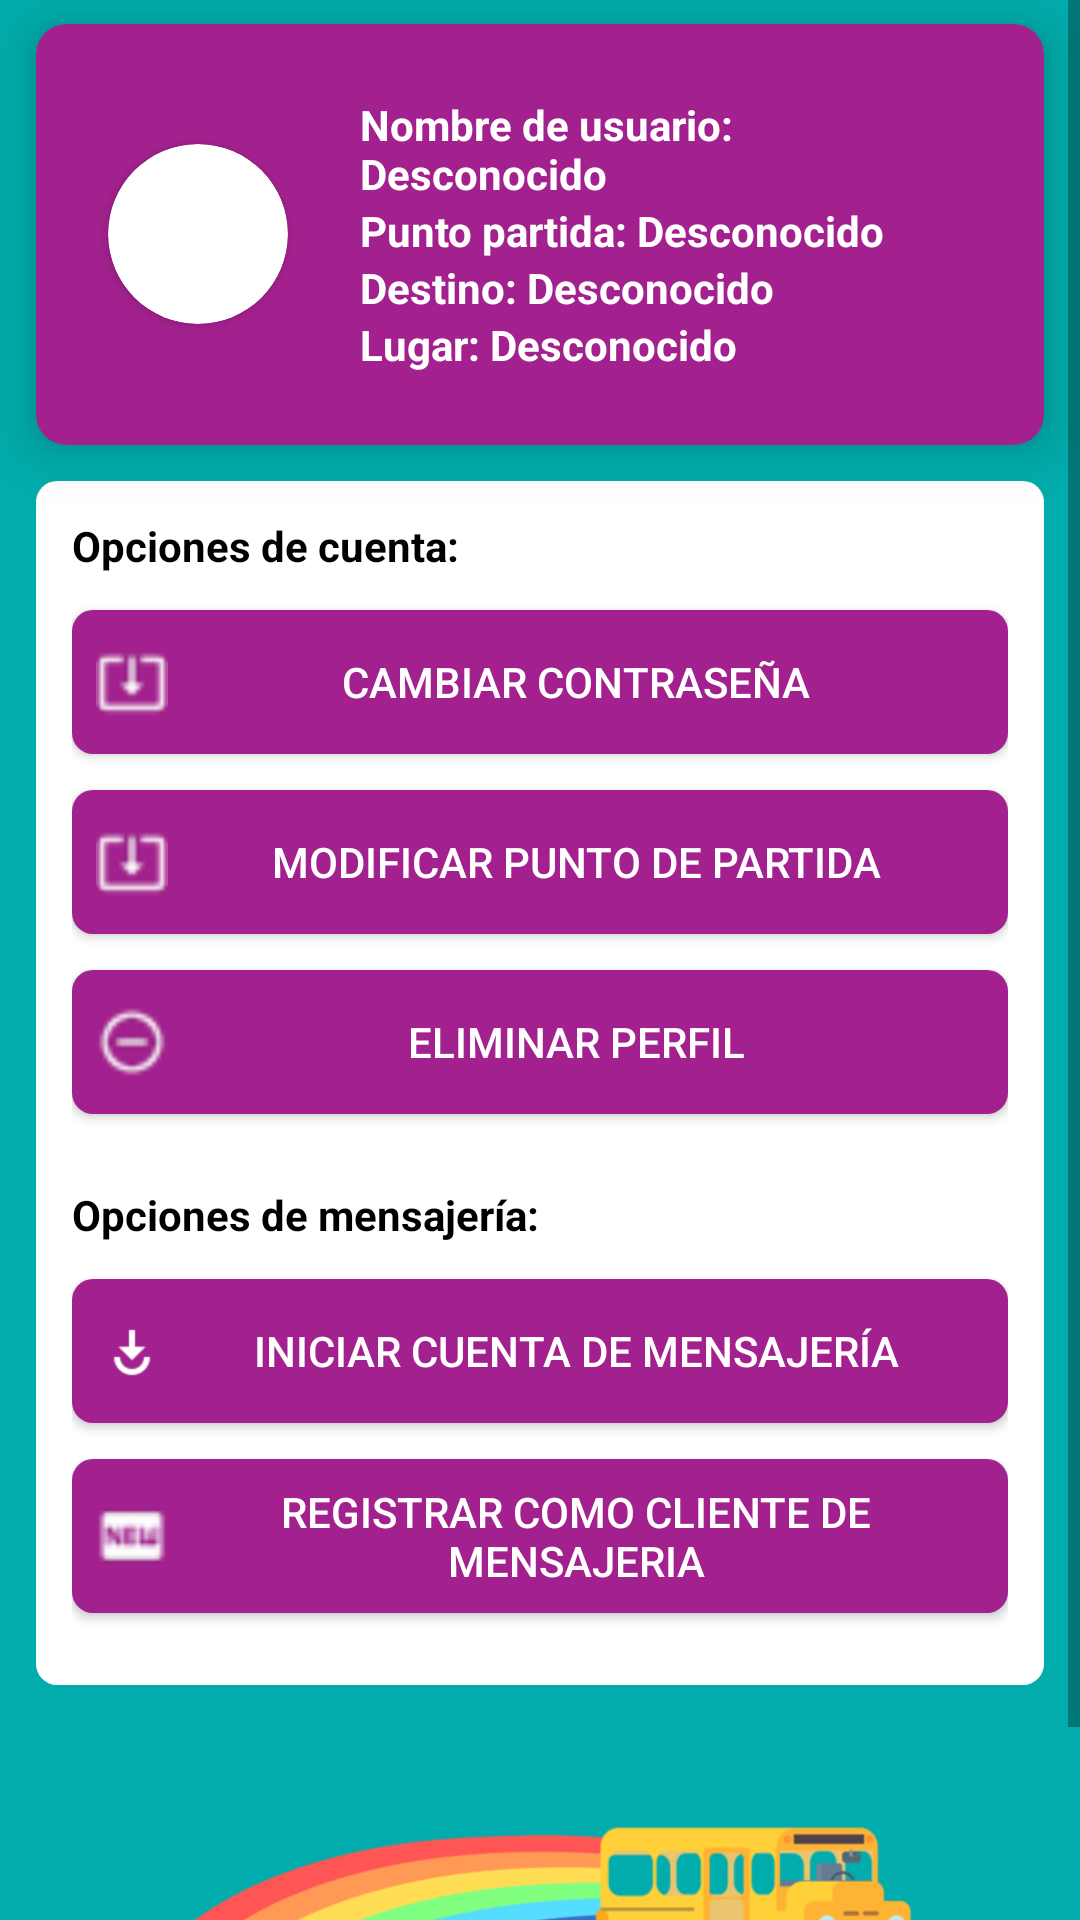

The Android layout XML behind this screen, and the referenced resources:
<!-- AndroidManifest.xml: application theme AppTheme -->
<!-- res/layout/activity_mi_perfil.xml -->
<?xml version="1.0" encoding="utf-8"?>
<ScrollView xmlns:android="http://schemas.android.com/apk/res/android"
  xmlns:app="http://schemas.android.com/apk/res-auto"
  xmlns:tools="http://schemas.android.com/tools"
  android:layout_width="match_parent"
  android:layout_height="match_parent"
  android:fillViewport="true"
  tools:context=".MainActivity">
  <RelativeLayout
    android:layout_width="match_parent"
    android:layout_height="wrap_content"
    android:background="@color/azulVerdoso"
    android:orientation="vertical">
    <ImageView
      android:id="@+id/img_furgon_arcoiris"
      android:layout_width="match_parent"
      android:layout_height="match_parent"
      android:layout_alignParentBottom="true"
      android:layout_below="@id/layout_botonera"
      android:contentDescription="@string/todo"
      android:scaleType="fitCenter"
      app:srcCompat="@drawable/bus_escolar_arcoiris" />
    <LinearLayout
      android:id="@+id/layout_botonera"
      android:layout_width="match_parent"
      android:layout_height="wrap_content"
      android:layout_margin="@dimen/medium"
      android:layout_below="@id/my_cv"
      android:padding="@dimen/medium"
      android:background="@drawable/button_background_blanco"
      android:orientation="vertical">
      <TextView
        android:textStyle="bold"
        android:layout_width="match_parent"
        android:layout_height="wrap_content"
        android:layout_marginBottom="@dimen/medium"
        android:text="Opciones de cuenta:"
        android:textColor="@color/negro" />
      <Button
        android:id="@+id/btn_cambio_password"
        android:layout_width="match_parent"
        android:layout_height="wrap_content"
        android:layout_marginBottom="@dimen/medium"
        android:padding="@dimen/small"
        android:background="@drawable/button_background"
        android:drawableStart="@drawable/ic_system_update_alt"
        android:focusable="true"
        android:text="@string/cambiar_contrase_a"
        android:textColor="@color/blanco" />
      <Button
        android:id="@+id/btn_cambio_punto_partida"
        android:layout_width="match_parent"
        android:layout_height="wrap_content"
        android:layout_marginBottom="@dimen/medium"
        android:padding="@dimen/small"
        android:background="@drawable/button_background"
        android:drawableStart="@drawable/ic_system_update_alt"
        android:focusable="true"
        android:text="@string/modificar_punto_de_partida"
        android:textColor="@color/blanco" />
      <Button
        android:id="@+id/btn_eliminacion"
        android:layout_width="match_parent"
        android:layout_height="wrap_content"
        android:layout_marginBottom="@dimen/medium"
        android:padding="@dimen/small"
        android:background="@drawable/button_background"
        android:drawableStart="@drawable/ic_remove_circle_outline"
        android:focusable="true"
        android:text="@string/eliminar_perfil"
        android:textColor="@color/blanco" />
      <TextView
        android:textStyle="bold"
        android:layout_width="match_parent"
        android:layout_height="wrap_content"
        android:layout_marginVertical="@dimen/medium"
        android:text="Opciones de mensajería:"
        android:textColor="@color/negro" />
      <Button
        android:id="@+id/btn_inicar_cuenta_chat"
        android:layout_width="match_parent"
        android:layout_height="wrap_content"
        android:layout_marginBottom="@dimen/medium"
        android:padding="@dimen/small"
        android:background="@drawable/button_background"
        android:drawableStart="@drawable/ic_play_for_work"
        android:focusable="true"
        android:text="@string/iniciar_cuenta_de_mensajer_a"
        android:textColor="@color/blanco" />
      <Button
        android:id="@+id/btn_registro_chat"
        android:layout_width="match_parent"
        android:layout_height="wrap_content"
        android:layout_marginBottom="@dimen/medium"
        android:padding="@dimen/small"
        android:background="@drawable/button_background"
        android:drawableStart="@drawable/ic_fiber_new"
        android:focusable="true"
        android:text="@string/registrar_como_cliente_de_mensajeria"
        android:textColor="@color/blanco" />
      <Button
        android:id="@+id/btn_eliminar_cuenta_chat"
        android:layout_width="match_parent"
        android:layout_height="wrap_content"
        android:layout_marginBottom="@dimen/medium"
        android:padding="@dimen/small"
        android:background="@drawable/button_background"
        android:drawableStart="@drawable/ic_remove_circle_outline"
        android:focusable="true"
        android:text="@string/eliminar_cuenta_de_mensajeria"
        android:textColor="@color/blanco"
        android:visibility="gone" />
    </LinearLayout>
    <androidx.cardview.widget.CardView
      android:id="@+id/my_cv"
      android:layout_width="match_parent"
      android:layout_height="wrap_content"
      android:layout_marginTop="@dimen/small"
      android:layout_marginHorizontal="@dimen/medium"
      android:longClickable="true"
      app:cardBackgroundColor="@color/miPurpura"
      app:cardCornerRadius="10dp"
      app:cardElevation="@dimen/cv_elevation">
      <RelativeLayout
        android:layout_width="match_parent"
        android:layout_height="match_parent"
        android:layout_margin="@dimen/medium">
        <LinearLayout
          android:layout_width="match_parent"
          android:layout_height="wrap_content"
          android:layout_centerVertical="true"
          android:layout_toEndOf="@id/cv_img_profile"
          android:padding="@dimen/medium"
          android:orientation="vertical">
          <TextView
            android:id="@+id/tv_nombreUsuario"
            android:textStyle="bold"
            android:layout_width="match_parent"
            android:layout_height="wrap_content"
            android:text="@string/nombre_de_usuario_desconocido"
            android:textColor="@color/blanco" />
          <TextView
            android:id="@+id/tv_puntoPartida"
            android:textStyle="bold"
            android:layout_width="match_parent"
            android:layout_height="wrap_content"
            android:text="@string/punto_partida_desconocido"
            android:textColor="@color/blanco" />
          <TextView
            android:id="@+id/tv_destino"
            android:textStyle="bold"
            android:layout_width="match_parent"
            android:layout_height="wrap_content"
            android:text="@string/destino_desconocido"
            android:textColor="@color/blanco" />
          <TextView
            android:id="@+id/tv_lugar"
            android:textStyle="bold"
            android:layout_width="match_parent"
            android:layout_height="wrap_content"
            android:text="@string/lugar_desconocido"
            android:textColor="@color/blanco" />
        </LinearLayout>
        <androidx.cardview.widget.CardView
          android:id="@+id/cv_img_profile"
          android:layout_width="60dp"
          android:layout_height="60dp"
          android:layout_margin="@dimen/medium"
          android:layout_centerVertical="true"
          android:elevation="12dp"
          android:innerRadius="0dp"
          android:shape="ring"
          android:thicknessRatio="1.9"
          app:cardCornerRadius="30dp">
          <ImageView
            android:id="@+id/iv_profile"
            android:layout_width="match_parent"
            android:layout_height="60dp"
            android:contentDescription="@string/todo" />
        </androidx.cardview.widget.CardView>
      </RelativeLayout>
    </androidx.cardview.widget.CardView>
  </RelativeLayout>
</ScrollView>
<!-- resources referenced by this layout -->
<resources>
  <color name="azulVerdoso">#01ACAC</color>
  <color name="blanco">#FFFFFF</color>
  <color name="miPurpura">#A3218E</color>
  <color name="negro">#000000</color>
  <dimen name="cv_elevation">10dp</dimen>
  <dimen name="medium">12dp</dimen>
  <dimen name="small">8dp</dimen>
  <!-- drawable bus_escolar_arcoiris: png bitmap (drawable-hdpi, 27935 bytes) -->
  <!-- drawable button_background (drawable) -->
  <?xml version="1.0" encoding="utf-8"?>
  <shape xmlns:android="http://schemas.android.com/apk/res/android"
    android:shape="rectangle">
    <corners android:radius="7dp" />
    <solid android:color="@color/miPurpura" />
  </shape>
  <!-- drawable button_background_blanco (drawable) -->
  <?xml version="1.0" encoding="utf-8"?>
  <shape xmlns:android="http://schemas.android.com/apk/res/android"
    android:shape="rectangle">
    <corners android:radius="7dp" />
    <solid android:color="@color/blanco" />
  </shape>
  <!-- drawable ic_fiber_new: png bitmap (drawable-ldpi, 376 bytes) -->
  <!-- drawable ic_play_for_work: png bitmap (drawable-hdpi, 269 bytes) -->
  <!-- drawable ic_remove_circle_outline: png bitmap (drawable-ldpi, 392 bytes) -->
  <!-- drawable ic_system_update_alt: png bitmap (drawable-ldpi, 376 bytes) -->
  <string name="cambiar_contrase_a">Cambiar contraseña</string>
  <string name="destino_desconocido">Destino: Desconocido</string>
  <string name="eliminar_cuenta_de_mensajeria">Eliminar cuenta de mensajeria</string>
  <string name="eliminar_perfil">Eliminar perfil</string>
  <string name="iniciar_cuenta_de_mensajer_a">Iniciar cuenta de mensajería</string>
  <string name="lugar_desconocido">Lugar: Desconocido</string>
  <string name="modificar_punto_de_partida">Modificar punto de partida</string>
  <string name="nombre_de_usuario_desconocido">Nombre de usuario: Desconocido</string>
  <string name="punto_partida_desconocido">Punto partida: Desconocido</string>
  <string name="registrar_como_cliente_de_mensajeria">Registrar como cliente de mensajeria</string>
  <string name="todo">TODO</string>
  <style name="AppTheme" parent="Theme.AppCompat.Light.NoActionBar">
      
      <item name="colorPrimary">@color/colorPrimary</item>
      <item name="colorPrimaryDark">@color/colorPrimaryDark</item>
      <item name="colorAccent">@color/colorAccent</item>
    </style>
  <color name="colorPrimary">#F8A51B</color>
  <color name="colorPrimaryDark">#F8A51B</color>
  <color name="colorAccent">#FC4850</color>
</resources>
